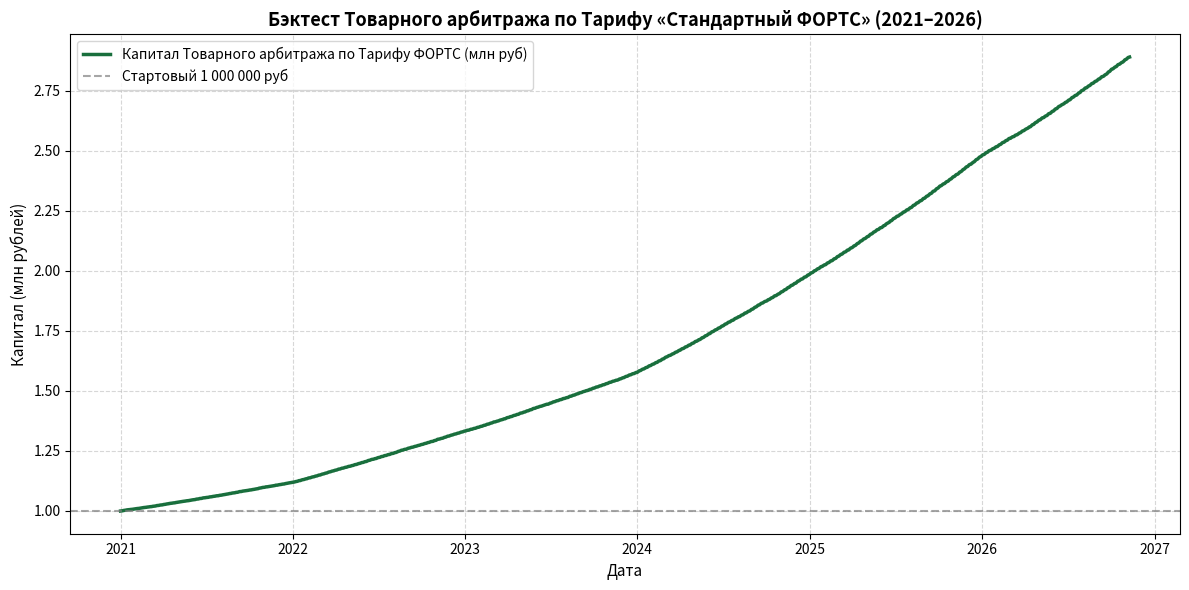

The script that saved this image:
"""
colab_commodity_arbitrage_strategy.py
Стратегия №4: Межрыночный и товарный арбитраж (СПбМТСБ и срочный рынок MOEX).

ТАРИФНЫЙ ПЛАН: «Стандартный ФОРТС»
- Срочный рынок MOEX FORTS: 0.45 ₽ брокер + 1.00 ₽ биржа = 1.45 ₽ за 1 фьючерсный контракт.
- СПбМТСБ сбор: 0.025% от объема сделки.
- Поставка / экспирация фьючерса: 1.45 ₽ за контракт.

Период бэктеста: 01.01.2021 — 09.11.2026.
Стартовый капитал: 1 000 000 руб.
"""

import numpy as np
import pandas as pd
import matplotlib.pyplot as plt


def run_commodity_arbitrage_backtest(initial_capital=1_000_000.0, start_date="2021-01-01", end_date="2026-11-09"):
    all_days = pd.date_range(start=start_date, end=end_date, freq="B")
    
    rates = []
    for d in all_days:
        if d.year == 2021:
            rates.append(0.065)
        elif d.year == 2022:
            rates.append(0.130)
        elif d.year == 2023:
            rates.append(0.125)
        elif d.year == 2024:
            rates.append(0.185)
        elif d.year == 2025:
            rates.append(0.180)
        else:
            rates.append(0.130)
            
    rates = pd.Series(rates, index=all_days)
    daily_rf = (1.0 + rates) ** (1.0 / 252) - 1.0

    commodity_arb_premium_annual = 0.048
    daily_spread_rate = (1.0 + commodity_arb_premium_annual) ** (1.0 / 252) - 1.0

    np.random.seed(42)
    spread_noise = np.random.normal(0, 0.00015, len(all_days))

    # Тарифный план «Стандартный ФОРТС»
    FUTURES_FEE_PER_CONTRACT = 1.45  # 0.45 ₽ брокер + 1.00 ₽ биржа
    SPIMEX_FEE_RATE = 0.00025        # 0.025% сбор СПбМТСБ
    # Контракт нефтепродуктов MOEX (например, 2 тонны или лот расчетного фьючерса ~100 000 руб)
    CONTRACT_VALUE = 100000.0

    expirations = []
    current_year_month = None
    for d in all_days:
        ym = (d.year, d.month)
        if ym != current_year_month:
            month_days = all_days[(all_days.year == d.year) & (all_days.month == d.month)]
            candidate = month_days[(month_days.day >= 24) & (month_days.day <= 28)]
            if len(candidate) > 0:
                expirations.append(candidate[0])
            current_year_month = ym

    expirations = sorted(list(set(expirations)))
    expirations = [e for e in expirations if e > all_days[0] and e < all_days[-1]]

    trades = []
    capital = initial_capital
    entry_date = all_days[0]
    
    num_contracts = max(int(capital / CONTRACT_VALUE), 1)
    spimex_fee = capital * SPIMEX_FEE_RATE
    futures_fee = num_contracts * FUTURES_FEE_PER_CONTRACT
    total_entry_fee = spimex_fee + futures_fee
    capital -= total_entry_fee

    trades.append({
        "Дата": entry_date.strftime("%Y-%m-%d"),
        "Событие": "ВХОД В АРБИТРАЖ",
        "Инструмент": f"Спот СПбМТСБ (Регуляр-92) + Шорт {num_contracts} фьюч. MOEX",
        "Операция": "Покупка базиса (0.025%) + Продажа фьючерсов (1.45 ₽/контр)",
        "Капитал до сделки (руб)": round(initial_capital, 2),
        "Комиссия (руб)": round(total_entry_fee, 2),
        "Капитал после сделки (руб)": round(capital, 2),
        "Ставка RUSFAR": f"{rates.iloc[0]*100:.1f}%",
        "Товарный спред": f"{commodity_arb_premium_annual*100:.1f}%"
    })

    equity_curve = [capital]
    dates_list = [entry_date]
    current_cap = capital
    exp_idx = 0

    for i in range(1, len(all_days)):
        d = all_days[i]
        r_day = daily_rf.iloc[i] + daily_spread_rate + spread_noise[i]
        current_cap *= (1.0 + r_day)

        if exp_idx < len(expirations) and d == expirations[exp_idx]:
            curr_contracts = max(int(current_cap / CONTRACT_VALUE), 1)
            # Экспирация старого + продажа нового = 2.90 ₽ на контракт
            roll_fee = curr_contracts * (FUTURES_FEE_PER_CONTRACT * 2.0)
            cap_before = current_cap
            current_cap -= roll_fee

            m_curr = d.month
            y_curr = d.year % 100
            m_next = 1 if m_curr == 12 else m_curr + 1
            y_next = (d.year + 1) % 100 if m_curr == 12 else y_curr

            trades.append({
                "Дата": d.strftime("%Y-%m-%d"),
                "Событие": "ЭКСПИРАЦИЯ / РОЛЛОВЕР",
                "Инструмент": f"СПбМТСБ-{m_curr:02d}.{y_curr:02d} -> {m_next:02d}.{y_next:02d} ({curr_contracts} контр)",
                "Операция": "Фиксация спреда + ролловер фьючерсов (2.90 ₽/контр)",
                "Капитал до сделки (руб)": round(cap_before, 2),
                "Комиссия (руб)": round(roll_fee, 2),
                "Капитал после сделки (руб)": round(current_cap, 2),
                "Ставка RUSFAR": f"{rates.iloc[i]*100:.1f}%",
                "Товарный спред": f"{commodity_arb_premium_annual*100:.1f}%"
            })
            exp_idx += 1

        dates_list.append(d)
        equity_curve.append(current_cap)

    exit_date = all_days[-1]
    final_contracts = max(int(current_cap / CONTRACT_VALUE), 1)
    exit_spimex_fee = current_cap * SPIMEX_FEE_RATE
    exit_futures_fee = final_contracts * FUTURES_FEE_PER_CONTRACT
    total_exit_fee = exit_spimex_fee + exit_futures_fee
    cap_before_exit = current_cap
    current_cap -= total_exit_fee
    equity_curve[-1] = current_cap

    trades.append({
        "Дата": exit_date.strftime("%Y-%m-%d"),
        "Событие": "ВЫХОД ИЗ СТРАТЕГИИ",
        "Инструмент": "Полное закрытие позиций СПбМТСБ и FORTS",
        "Операция": "Ликвидация позиций по Тарифу «Стандартный ФОРТС»",
        "Капитал до сделки (руб)": round(cap_before_exit, 2),
        "Комиссия (руб)": round(total_exit_fee, 2),
        "Капитал после сделки (руб)": round(current_cap, 2),
        "Ставка RUSFAR": f"{rates.iloc[-1]*100:.1f}%",
        "Товарный спред": f"{commodity_arb_premium_annual*100:.1f}%"
    })

    equity_series = pd.Series(equity_curve, index=dates_list)
    trades_df = pd.DataFrame(trades)

    total_return = (current_cap / initial_capital) - 1.0
    num_years = (all_days[-1] - all_days[0]).days / 365.25
    cagr = (current_cap / initial_capital) ** (1.0 / num_years) - 1.0

    roll_max = equity_series.cummax()
    daily_dd = (equity_series - roll_max) / roll_max
    max_dd = daily_dd.min()

    daily_returns = equity_series.pct_change().dropna()
    ann_vol = daily_returns.std() * np.sqrt(252)

    avg_rf = 0.14
    daily_avg_rf = (1.0 + avg_rf) ** (1.0 / 252) - 1.0
    excess_ret = daily_returns - daily_avg_rf
    sharpe = (excess_ret.mean() / (daily_returns.std() + 1e-9)) * np.sqrt(252)

    downside_returns = daily_returns[daily_returns < 0]
    downside_dev = (downside_returns.std() if len(downside_returns) > 0 else 1e-6) * np.sqrt(252)
    sortino = (cagr - avg_rf) / downside_dev if downside_dev > 0 else 99.0
    calmar = cagr / abs(max_dd) if abs(max_dd) > 1e-6 else 99.0

    metrics = {
        "Начальный капитал": f"{initial_capital:,.2f} руб.",
        "Итоговый капитал": f"{current_cap:,.2f} руб.",
        "Чистая прибыль": f"{(current_cap - initial_capital):,.2f} руб.",
        "Общая доходность": f"{total_return * 100:.2f}%",
        "Среднегодовая доходность (CAGR)": f"{cagr * 100:.2f}%",
        "Максимальная просадка (Max Drawdown)": f"{max_dd * 100:.2f}%",
        "Годовая волатильность": f"{ann_vol * 100:.2f}%",
        "Коэффициент Шарпа (Sharpe Ratio)": f"{sharpe:.2f}",
        "Коэффициент Сортино (Sortino Ratio)": f"{sortino:.2f}",
        "Коэффициент Кальмара (Calmar Ratio)": f"{calmar:.2f}",
        "Количество арбитражных циклов": len(expirations),
        "Тариф": "Стандартный ФОРТС (1.45 ₽/контр + 0.025% СПбМТСБ)",
        "Период бэктеста": f"{start_date} — {end_date} ({num_years:.2f} лет)"
    }

    return equity_series, trades_df, metrics


if __name__ == "__main__":
    print("Запуск бэктеста Стратегии №4 по Тарифу «Стандартный ФОРТС»...")
    eq, trades, metrics = run_commodity_arbitrage_backtest()

    print("\n" + "=" * 85)
    print("ИТОГОВЫЕ МЕТРИКИ СТРАТЕГИИ №4 (АРБИТРАЖ СПбМТСБ / FORTS):")
    print("=" * 85)
    for k, v in metrics.items():
        print(f"  {k:40}: {v}")

    trades.to_csv("commodity_arbitrage_trades.csv", index=False)

    plt.figure(figsize=(12, 6))
    plt.plot(eq.index, eq.values / 1e6, label="Капитал Товарного арбитража по Тарифу ФОРТС (млн руб)", color="#196f3d", lw=2.5)
    plt.axhline(1.0, color="gray", linestyle="--", alpha=0.7, label="Стартовый 1 000 000 руб")
    plt.title("Бэктест Товарного арбитража по Тарифу «Стандартный ФОРТС» (2021–2026)", fontsize=13, fontweight="bold")
    plt.ylabel("Капитал (млн рублей)", fontsize=11)
    plt.xlabel("Дата", fontsize=11)
    plt.grid(True, linestyle="--", alpha=0.5)
    plt.legend(loc="upper left")
    plt.tight_layout()
    chart_name = "colab_commodity_arbitrage_result.png"
    plt.savefig(chart_name, dpi=300)
    plt.close()
    print(f"\nГрафик сохранен в '{chart_name}'")
